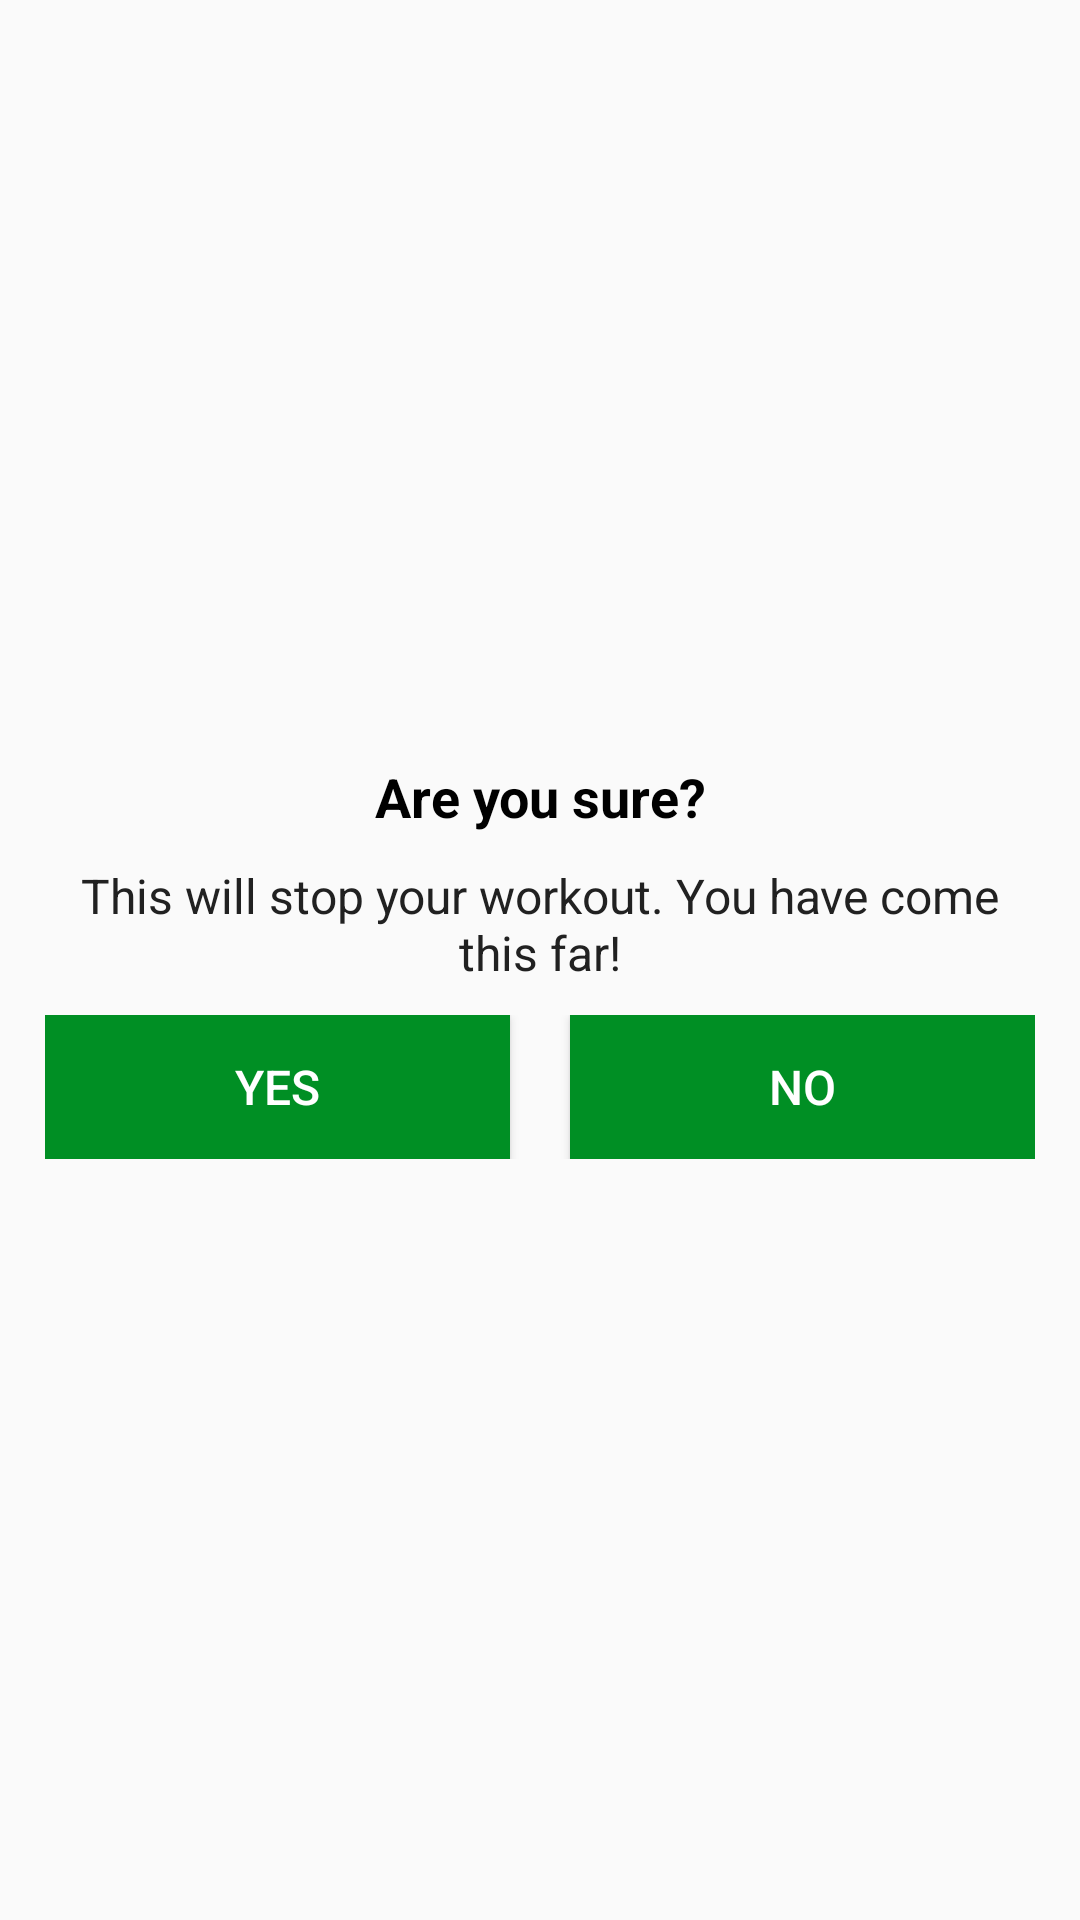

Reconstruct the res/layout file that produces this screen, plus the resources it refers to.
<!-- AndroidManifest.xml: application theme AppTheme -->
<!-- res/layout/dialog_custom_back_confirmation.xml -->
<?xml version="1.0" encoding="utf-8"?>
<LinearLayout
    xmlns:android="http://schemas.android.com/apk/res/android" android:layout_width="match_parent"
    android:layout_height="match_parent"
    android:orientation="vertical"
    android:padding="15dp"
    android:gravity="center">

    <TextView
        android:layout_width="match_parent"
        android:layout_height="wrap_content"
        android:text="Are you sure?"
        android:gravity="center"
        android:textColor="#000"
        android:textSize="18sp"
        android:textStyle="bold"/>

    <TextView
        android:layout_width="match_parent"
        android:layout_height="wrap_content"
        android:layout_marginTop="10dp"
        android:layout_marginStart="10dp"
        android:layout_marginEnd="10dp"
        android:gravity="center"
        android:text="This will stop your workout. You have come this far!"
        android:textColor="#212121"
        android:textSize="16sp"/>

    <LinearLayout
        android:layout_width="match_parent"
        android:layout_height="wrap_content"
        android:layout_marginTop="10dp"
        android:orientation="horizontal">

        <Button
            android:id="@+id/tvYes"
            android:layout_width="0dp"
            android:layout_height="wrap_content"
            android:layout_weight="1"
            android:text="YES"
            android:layout_marginEnd="10dp"
            android:background="@color/colorAccent"
            android:gravity="center"
            android:padding="8dp"
            android:textColor="@color/white"
            android:textSize="16sp"/>

        <Button
            android:id="@+id/tvNo"
            android:layout_width="0dp"
            android:layout_height="wrap_content"
            android:layout_weight="1"
            android:text="NO"
            android:layout_marginStart="10dp"
            android:background="@color/colorAccent"
            android:gravity="center"
            android:padding="8dp"
            android:textColor="@color/white"
            android:textSize="16sp"/>

    </LinearLayout>

</LinearLayout>
<!-- resources referenced by this layout -->
<resources>
  <color name="colorAccent">#008F24</color>
  <color name="white">#FFFFFF</color>
  <style name="AppTheme" parent="Theme.AppCompat.Light.DarkActionBar">
          
          <item name="colorPrimary">@color/colorPrimary</item>
          <item name="colorPrimaryDark">@color/colorPrimaryDark</item>
          <item name="colorAccent">@color/colorAccent</item>
      </style>
  <color name="colorPrimary">#B2212121</color>
  <color name="colorPrimaryDark">#B2212121</color>
</resources>
